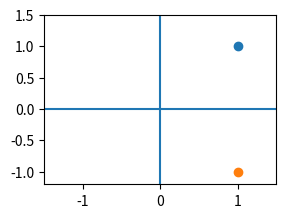

Recreate this plot in Python.
import numpy as np
import matplotlib.pyplot as plt

point = np.array([1, 1])
x_sym_tr = np.array([[1, 0], [0, -1]])
after_point = x_sym_tr @ point

plt.figure(figsize=(3, 2.2))
plt.xlim(-1.5, 1.5)
plt.ylim(-1.2, 1.5)
plt.axhline(0)
plt.axvline(0)
plt.scatter(point[0], point[1])
plt.scatter(after_point[0], after_point[1])
plt.show()
